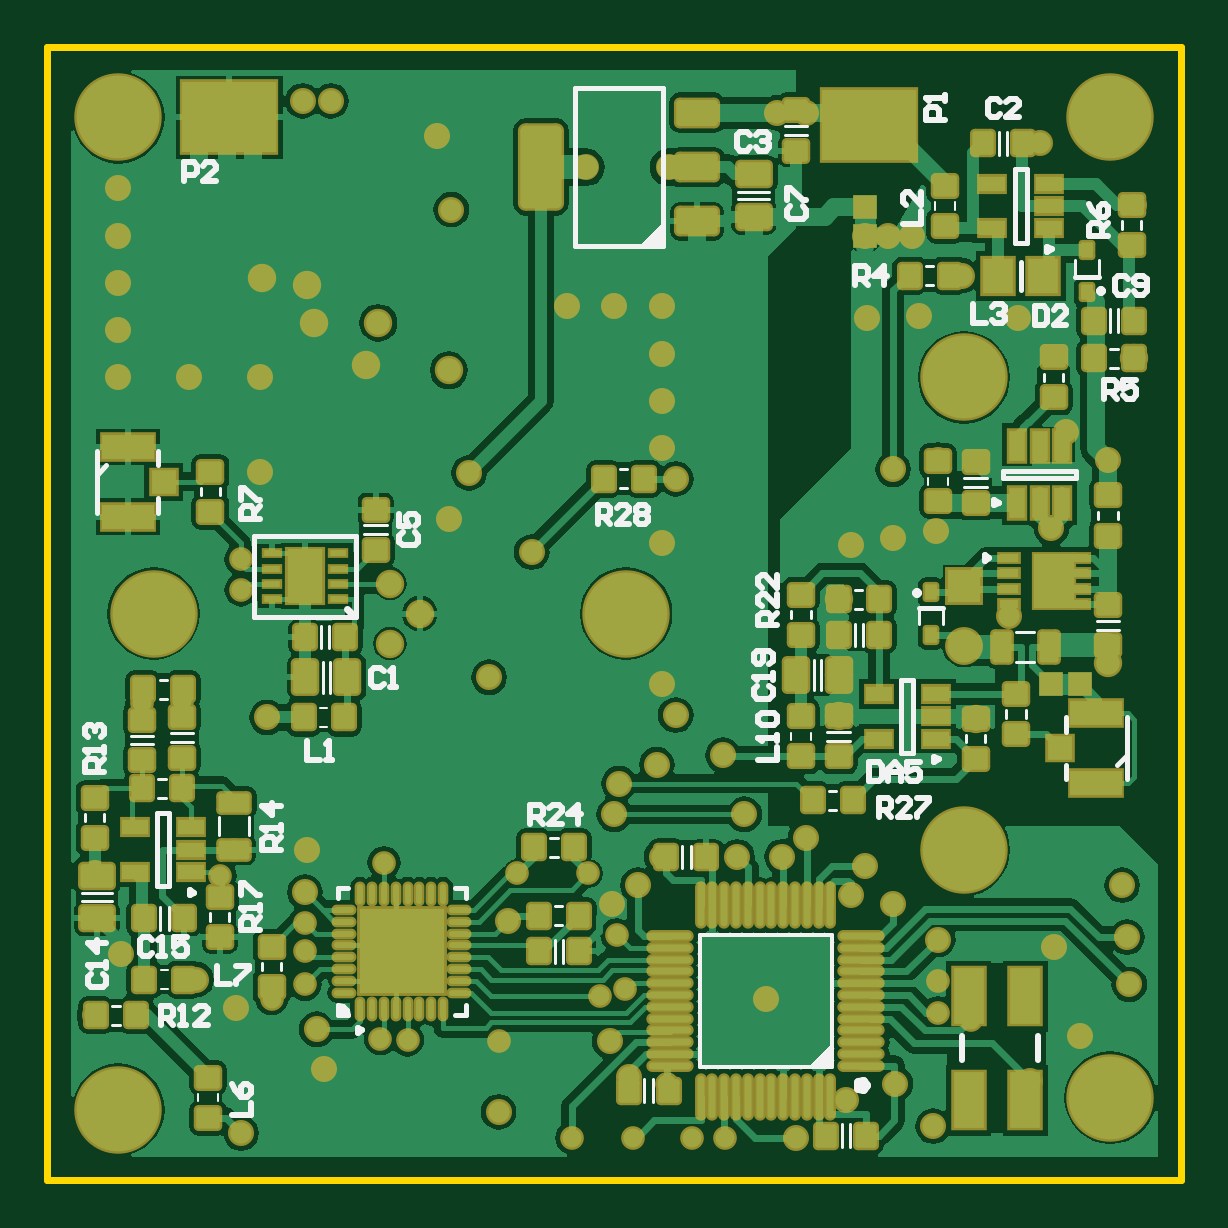
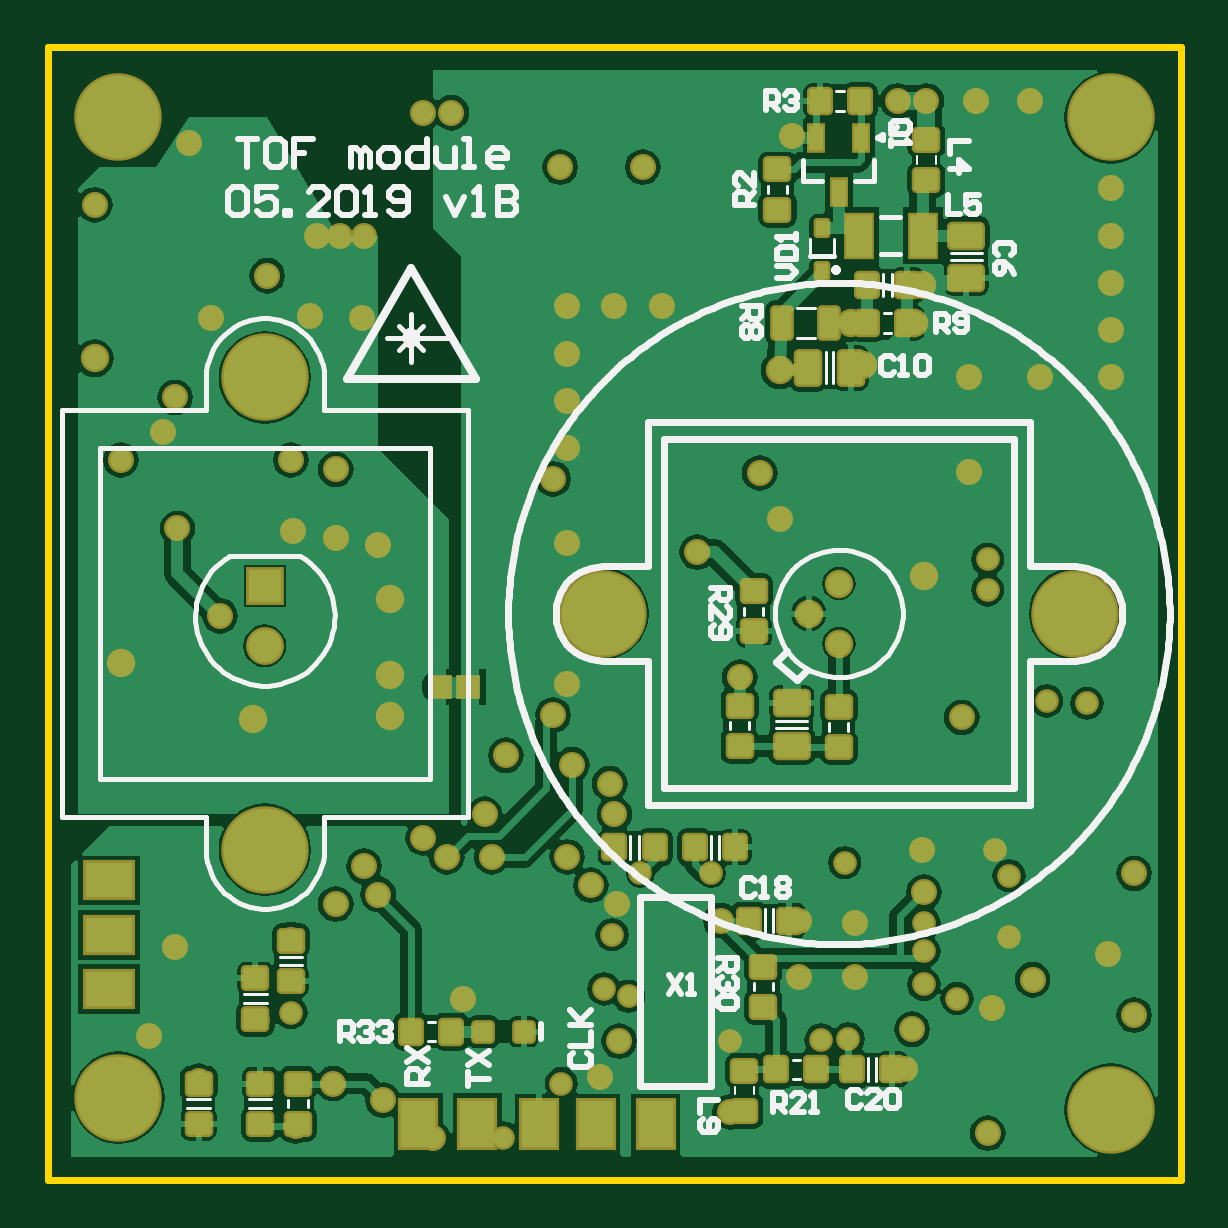
Circuit board: 7 layer files. Board 48.0 x 48.0 mm.
- bottom_copper: PCB1.GBL (61742 bytes)
- bottom_silk: PCB1.GBO (24025 bytes)
- bottom_mask: PCB1.GBS (8079 bytes)
- outline: PCB1.GKO (171 bytes)
- top_copper: PCB1.GTL (73945 bytes)
- top_silk: PCB1.GTO (14629 bytes)
- top_mask: PCB1.GTS (13027 bytes)

=== bottom_copper: PCB1.GBL (61742 bytes, source omitted) ===
=== bottom_silk: PCB1.GBO (24025 bytes, source omitted) ===
=== bottom_mask: PCB1.GBS (8079 bytes, source omitted) ===
=== outline: PCB1.GKO ===
G04 Layer_Color=16711935*
%FSLAX44Y44*%
%MOMM*%
G71*
G01*
G75*
%ADD40C,0.3000*%
D40*
X0Y-480000D02*
Y0D01*
X480000D01*
Y-480000D02*
Y0D01*
X0Y-480000D02*
X480000D01*
M02*

=== top_copper: PCB1.GTL (73945 bytes, source omitted) ===
=== top_silk: PCB1.GTO (14629 bytes, source omitted) ===
=== top_mask: PCB1.GTS (13027 bytes, source omitted) ===
